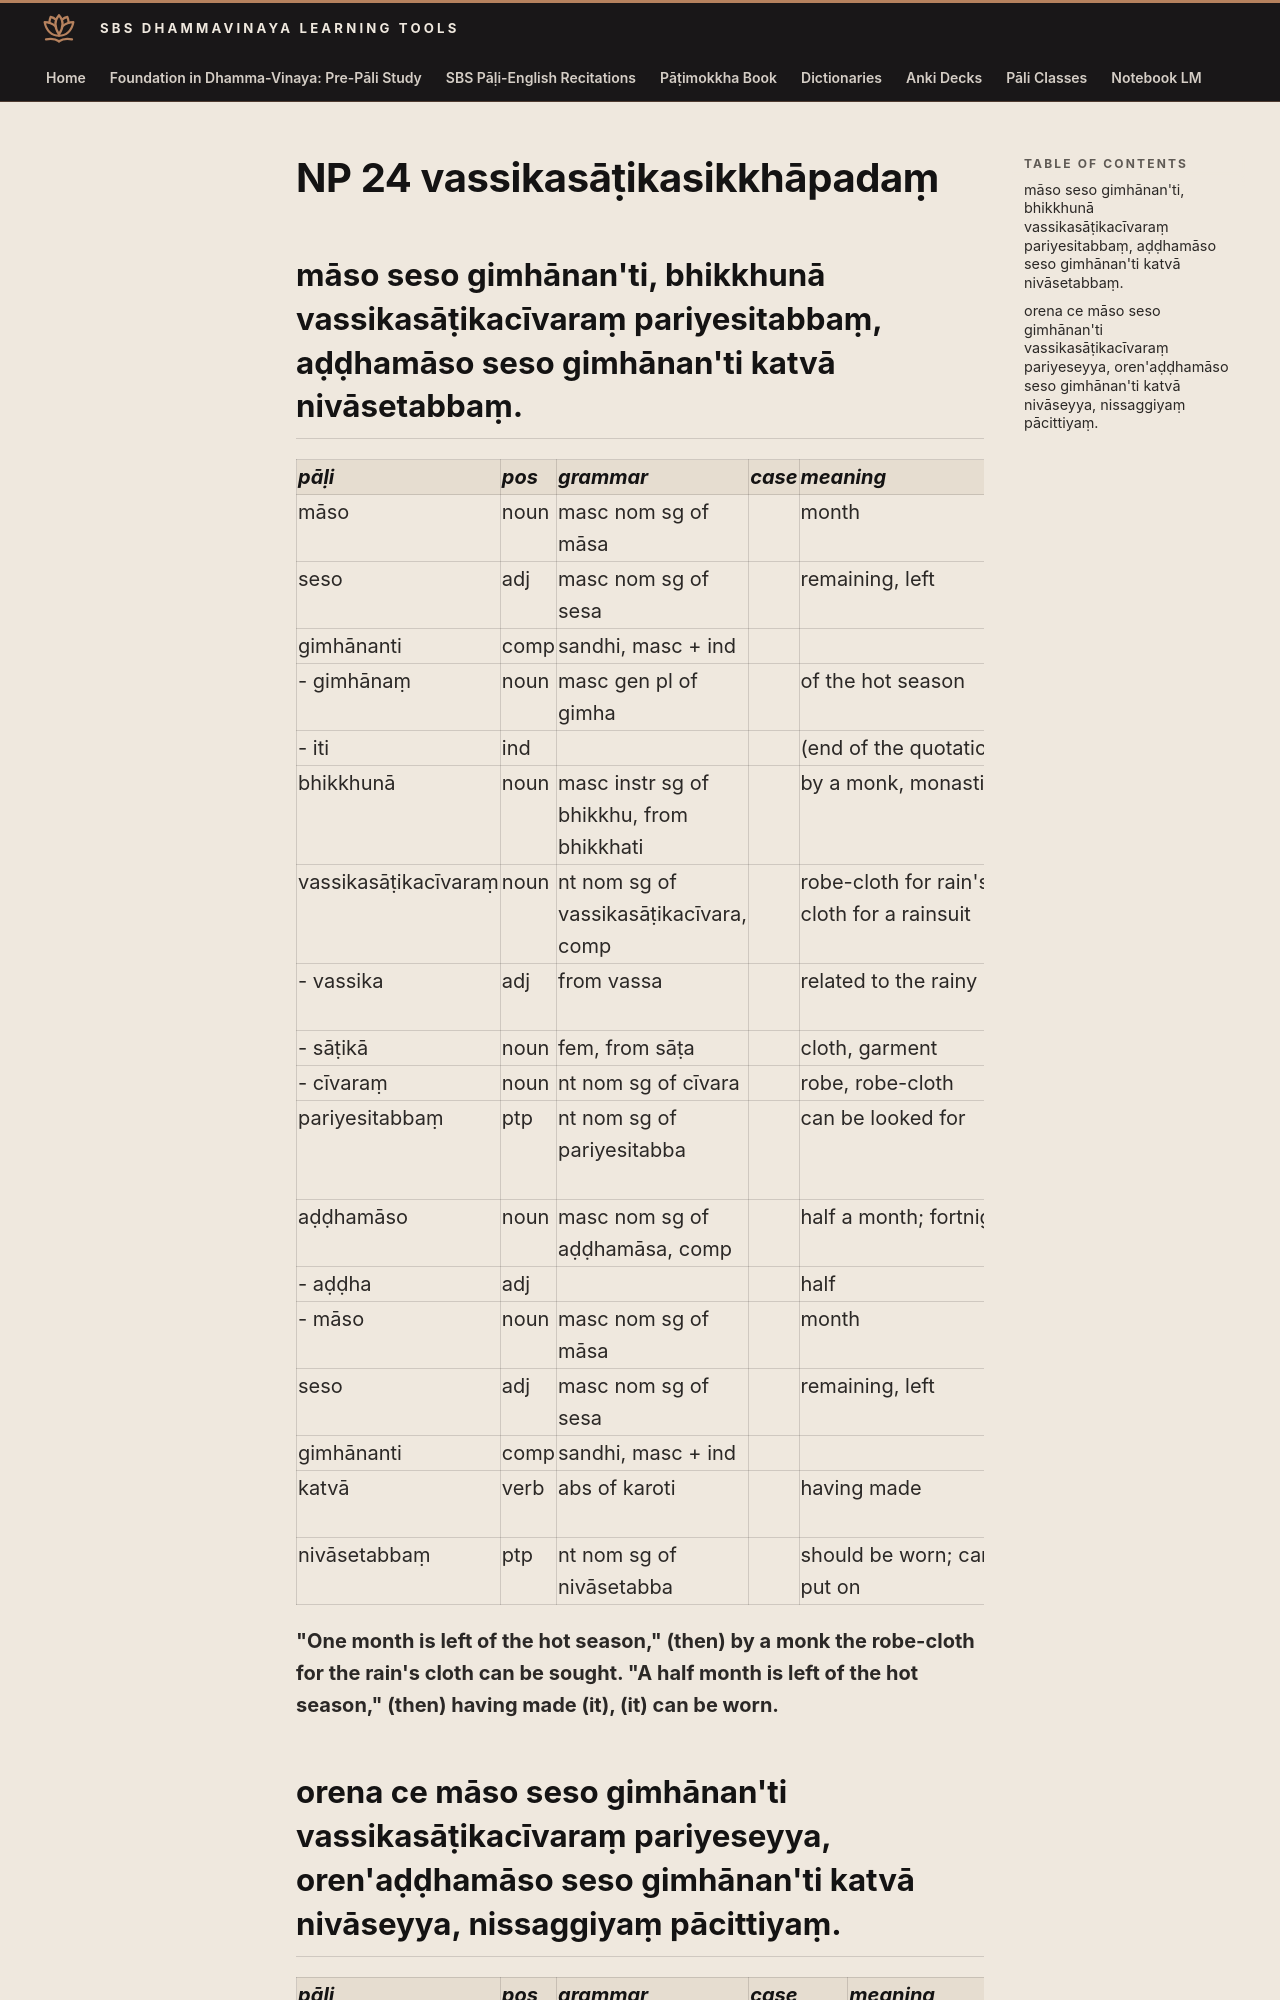

repository: sasanarakkha/study-tools · page: 6-pali-class/bhikkhu-patimokkha/051-np-24/index.html · generator: mkdocs

# NP 24 vassikasāṭikasikkhāpadaṃ

## māso seso gimhānan'ti, bhikkhunā vassikasāṭikacīvaraṃ pariyesitabbaṃ, aḍḍhamāso seso gimhānan'ti katvā nivāsetabbaṃ.

| pāḷi | pos | grammar | case | meaning | meaning_lit | root | base | construction | compound_type | compound_construction |
| :--- | :--- | :--- | :--- | :--- | :--- | :--- | :--- | :--- | :--- | :--- |
| māso | noun | masc nom sg of māsa | | month | | √mā (measure) | | √mā + sa | | |
| seso | adj | masc nom sg of sesa | | remaining, left | | √sis (remain) | | √sis > ses + *a | | |
| gimhānanti | comp | sandhi, masc + ind | | | | | | gimhānaṃ + iti | | |
| - gimhānaṃ | noun | masc gen pl of gimha | | of the hot season | of the hot(s) | | | | | |
| - iti | ind | | | (end of the quotation) | thus | | | | | |
| bhikkhunā | noun | masc instr sg of bhikkhu, from bhikkhati | | by a monk, monastic | beggar, mendicant | √bhikkh (beg) | | √bhikkh + u | | |
| vassikasāṭikacīvaraṃ | noun | nt nom sg of vassikasāṭikacīvara, comp | | robe-cloth for rain's cloth, cloth for a rainsuit | | | | vassika + sāṭika + cīvara | dative tappurisa | vassikasāṭikāya + cīvara |
| - vassika | adj | from vassa | | related to the rainy season | | √vass (rain) | | √vass + a + ika | | |
| - sāṭikā | noun | fem, from sāṭa | | cloth, garment | | | | sāṭa + ika | | |
| - cīvaraṃ | noun | nt nom sg of cīvara | | robe, robe-cloth | cloth | | | | | |
| pariyesitabbaṃ | ptp | nt nom sg of pariyesitabba | | can be looked for | | √es (seek, search) | | pari + [y] + √es + itabba | | |
| aḍḍhamāso | noun | masc nom sg of aḍḍhamāsa, comp | | half a month; fortnight | | | | aḍḍha + māsa | kammadhāraya | aḍḍha + māsa |
| - aḍḍha | adj | | | half | | | | | | |
| - māso | noun | masc nom sg of māsa | | month | | √mā (measure) | | √mā + sa | | |
| seso | adj | masc nom sg of sesa | | remaining, left | | √sis (remain) | | √sis > ses + *a | | |
| gimhānanti | comp | sandhi, masc + ind | | | | | | gimhānaṃ + iti | | |
| katvā | verb | abs of karoti | | having made | having done | √kar (do, make) | | √kar + tvā | | |
| nivāsetabbaṃ | ptp | nt nom sg of nivāsetabba | | should be worn; can be put on | to be worn | √vas (wear) | √vas + *e > vāse | ni + vāse + tabba | | |

**"One month is left of the hot season," (then) by a monk the robe-cloth for the rain's cloth can be sought. "A half month is left of the hot season," (then) having made (it), (it) can be worn.**
